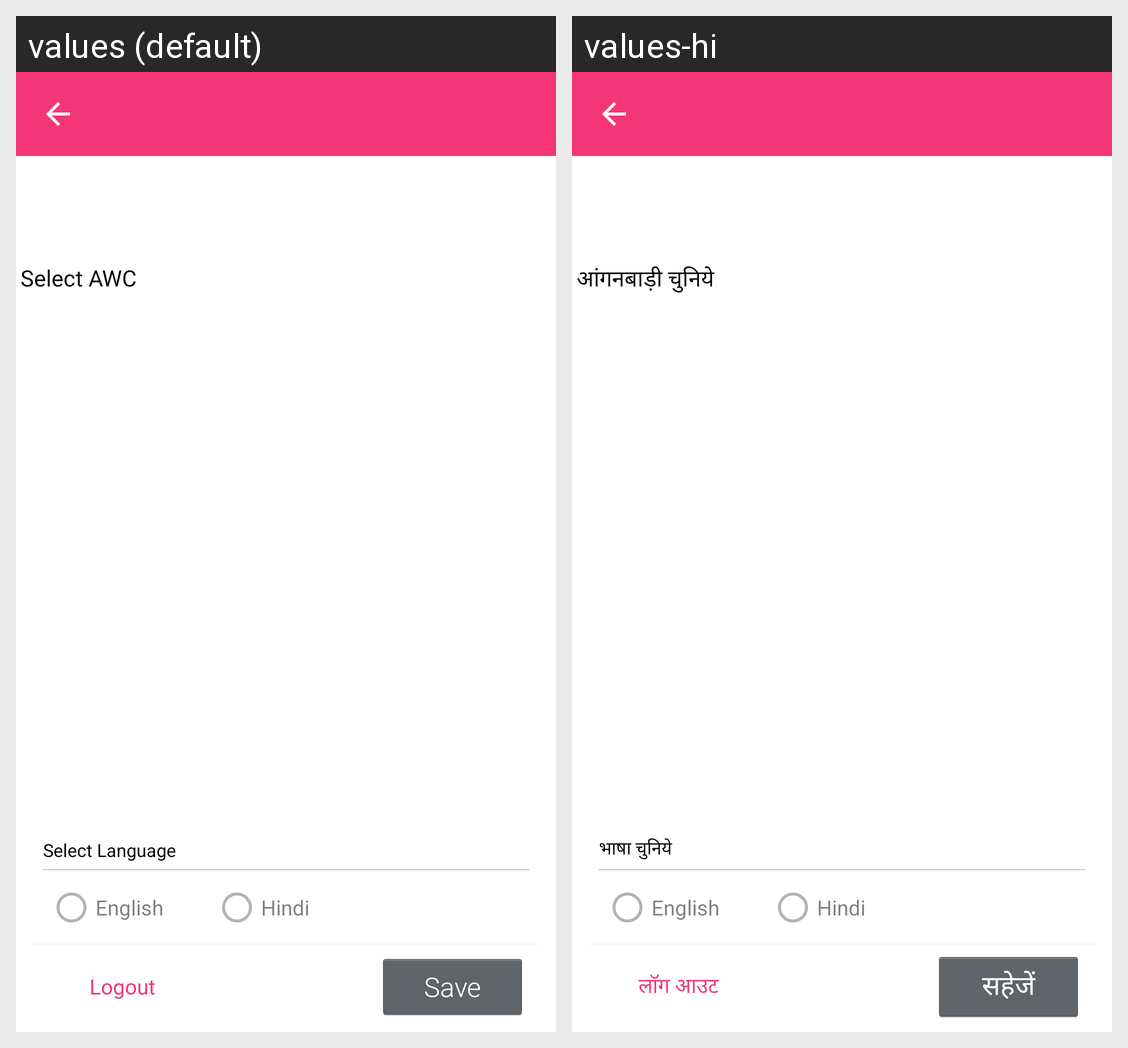

The same Android screen rendered under two of its app's locales, left to right. List the strings drawn on it with the default value and each locale's translation.
Android screen res/layout/fragment_profile.xml rendered under 2 locales, left to right: values (default), values-hi. Device: Nexus 5 (rendered at 1080×1920; each locale shown at half size, 540×960, under a caption strip naming it); theme AppTheme.NoActionBar.
Strings drawn on this screen, with the default value and each locale's value (text and hints the layout hard-codes, and strings that could not be matched under every locale, appear in the picture but are not listed):

set_location
  values: Select AWC
  values-hi: आंगनबाड़ी चुनिये

set_language
  values: Select Language
  values-hi: भाषा चुनिये

radioselecteng
  values: English
  values-hi: English  [not translated; the default value is used]

radioselecthin
  values: Hindi
  values-hi: Hindi  [not translated; the default value is used]

nav_logout
  values: Logout
  values-hi: लॉग आउट

save
  values: Save
  values-hi: सहेजें
